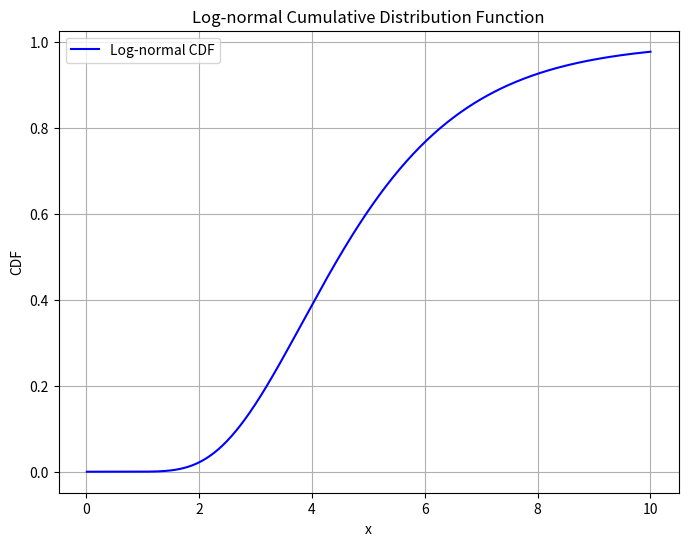

Reproduce this figure in Python.
import numpy as np
import matplotlib.pyplot as plt
from scipy.stats import lognorm

def plot_lognormal_cdf(mu, sigma, filename='lognormal_cdf.jpg'):
    """
    繪製並儲存對數常態分布的累積分布函數 (CDF)

    參數:
        mu (float): 對數常態分布的 μ
        sigma (float): 對數常態分布的 σ
        filename (str): 圖片儲存檔名（預設為 'lognormal_cdf.jpg'）
    """
    # 對應 scipy 的參數：s = σ, scale = exp(μ)
    s = sigma
    scale = np.exp(mu)

    # 定義 x 軸範圍
    x = np.linspace(0.01, 10, 500)

    # 計算 CDF
    cdf = lognorm.cdf(x, s, scale=scale)

    # 繪圖
    plt.figure(figsize=(8, 6))
    plt.plot(x, cdf, label='Log-normal CDF', color='blue')
    plt.title('Log-normal Cumulative Distribution Function')
    plt.xlabel('x')
    plt.ylabel('CDF')
    plt.grid(True)
    plt.legend()

    # 儲存圖檔
    plt.savefig(filename, format='jpg')
    plt.show()

# 使用範例
plot_lognormal_cdf(mu=1.5, sigma=0.4)
